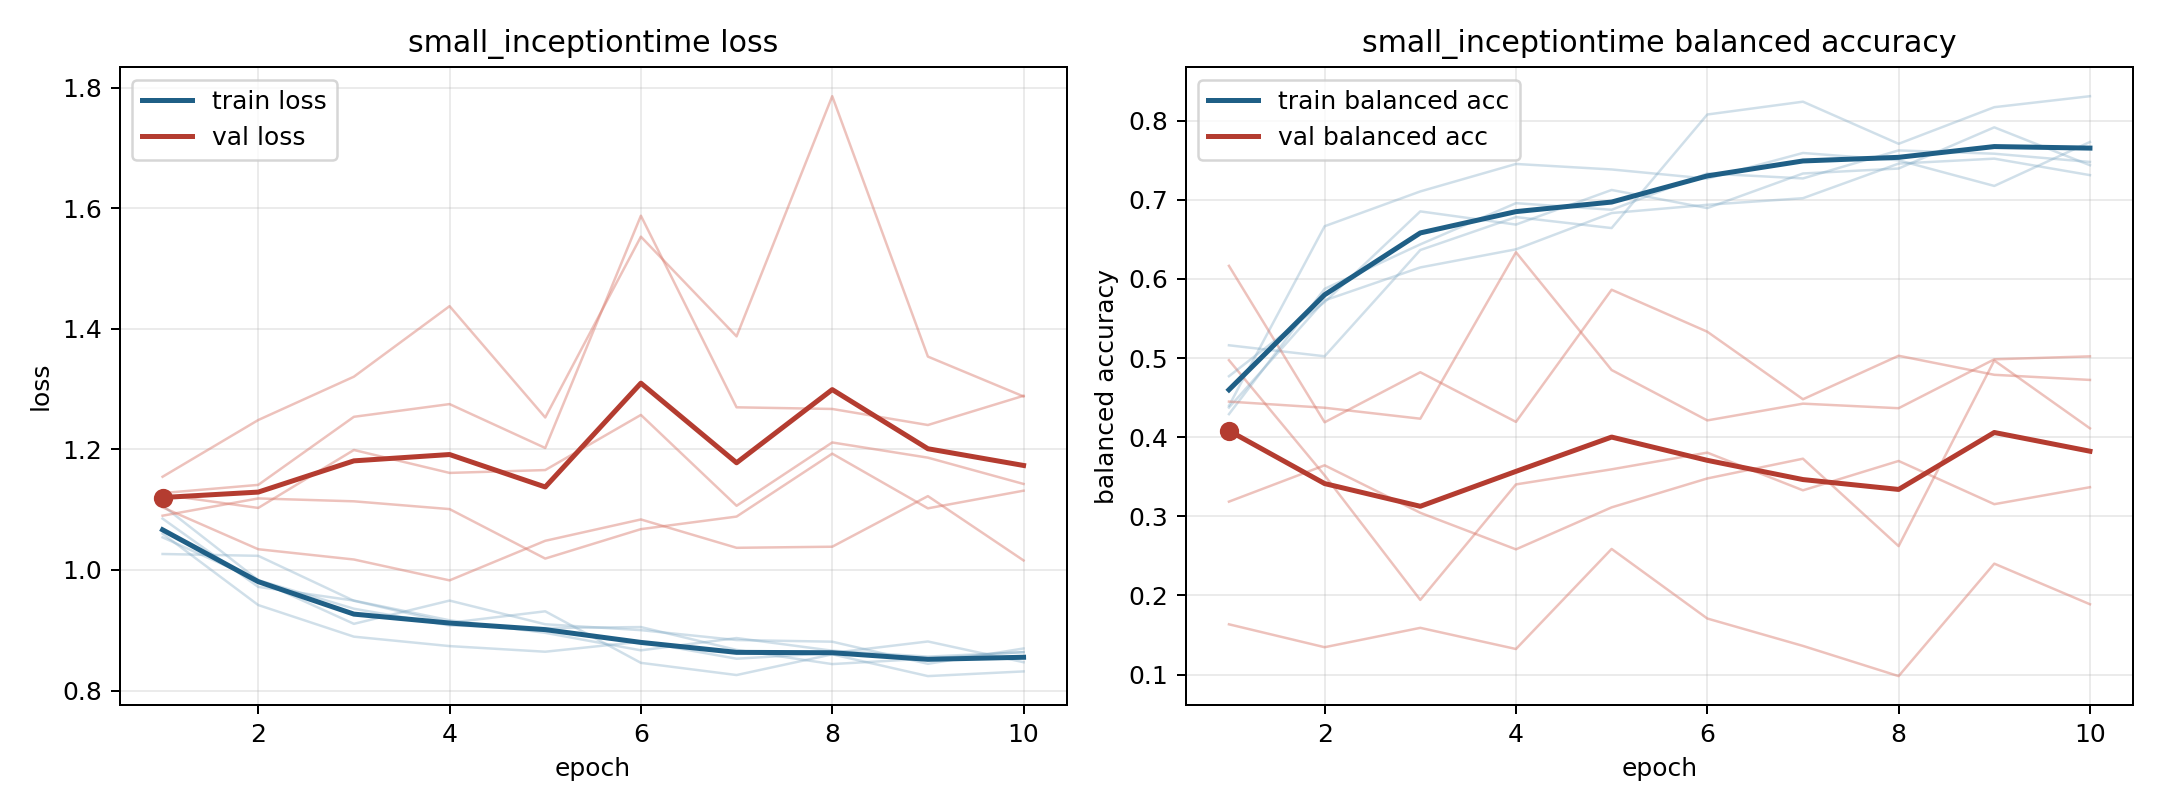

Data behind this chart, as committed beside it:
model, fold, epoch, train_loss, train_balanced_accuracy, val_loss, val_balanced_accuracy
small_inceptiontime, 1, 1, 1.06, 0.4398, 1.155, 0.1635
small_inceptiontime, 1, 2, 0.9418, 0.6667, 1.249, 0.1346
small_inceptiontime, 1, 3, 0.8893, 0.7106, 1.321, 0.1591
small_inceptiontime, 1, 4, 0.8737, 0.7454, 1.438, 0.1323
small_inceptiontime, 1, 5, 0.8644, 0.7384, 1.253, 0.2588
small_inceptiontime, 1, 6, 0.881, 0.7269, 1.553, 0.1709
small_inceptiontime, 1, 7, 0.8527, 0.7593, 1.388, 0.1362
small_inceptiontime, 1, 8, 0.8623, 0.75, 1.786, 0.09807
small_inceptiontime, 1, 9, 0.8814, 0.7176, 1.354, 0.2402
small_inceptiontime, 1, 10, 0.847, 0.7731, 1.288, 0.1889
small_inceptiontime, 2, 1, 1.027, 0.5162, 1.128, 0.4974
small_inceptiontime, 2, 2, 1.024, 0.5023, 1.141, 0.3518
small_inceptiontime, 2, 3, 0.9489, 0.6366, 1.254, 0.1944
small_inceptiontime, 2, 4, 0.9123, 0.6782, 1.275, 0.3404
small_inceptiontime, 2, 5, 0.9314, 0.6644, 1.202, 0.3594
small_inceptiontime, 2, 6, 0.8459, 0.8079, 1.588, 0.3805
small_inceptiontime, 2, 7, 0.8257, 0.8241, 1.27, 0.3329
small_inceptiontime, 2, 8, 0.86, 0.7708, 1.267, 0.37
small_inceptiontime, 2, 9, 0.8239, 0.8171, 1.241, 0.3154
small_inceptiontime, 2, 10, 0.8317, 0.831, 1.289, 0.3368
small_inceptiontime, 3, 1, 1.107, 0.4375, 1.09, 0.6166
small_inceptiontime, 3, 2, 0.9831, 0.5729, 1.119, 0.4189
small_inceptiontime, 3, 3, 0.9357, 0.6146, 1.114, 0.4821
small_inceptiontime, 3, 4, 0.908, 0.6375, 1.101, 0.4194
small_inceptiontime, 3, 5, 0.9037, 0.6833, 1.019, 0.5864
small_inceptiontime, 3, 6, 0.9053, 0.6937, 1.068, 0.5333
small_inceptiontime, 3, 7, 0.8674, 0.7021, 1.089, 0.448
small_inceptiontime, 3, 8, 0.8438, 0.7458, 1.193, 0.5029
small_inceptiontime, 3, 9, 0.853, 0.7521, 1.102, 0.4789
small_inceptiontime, 3, 10, 0.8639, 0.7313, 1.132, 0.4724
small_inceptiontime, 4, 1, 1.054, 0.4771, 1.125, 0.3186
small_inceptiontime, 4, 2, 0.9828, 0.5708, 1.103, 0.3645
small_inceptiontime, 4, 3, 0.9106, 0.6854, 1.199, 0.3045
small_inceptiontime, 4, 4, 0.9492, 0.6688, 1.161, 0.2583
small_inceptiontime, 4, 5, 0.9099, 0.7125, 1.166, 0.3113
small_inceptiontime, 4, 6, 0.9002, 0.6896, 1.257, 0.3479
small_inceptiontime, 4, 7, 0.8838, 0.7333, 1.107, 0.3728
small_inceptiontime, 4, 8, 0.881, 0.7396, 1.212, 0.2624
small_inceptiontime, 4, 9, 0.8443, 0.7917, 1.186, 0.497
small_inceptiontime, 4, 10, 0.8697, 0.7438, 1.143, 0.4112
small_inceptiontime, 5, 1, 1.085, 0.4292, 1.104, 0.445
small_inceptiontime, 5, 2, 0.972, 0.5875, 1.034, 0.4372
small_inceptiontime, 5, 3, 0.9492, 0.6437, 1.017, 0.4234
small_inceptiontime, 5, 4, 0.9165, 0.6958, 0.9828, 0.6338
small_inceptiontime, 5, 5, 0.8957, 0.6875, 1.048, 0.4849
small_inceptiontime, 5, 6, 0.8667, 0.7333, 1.084, 0.4212
small_inceptiontime, 5, 7, 0.887, 0.7271, 1.037, 0.4424
small_inceptiontime, 5, 8, 0.8661, 0.7625, 1.039, 0.4367
small_inceptiontime, 5, 9, 0.8562, 0.7583, 1.123, 0.4985
small_inceptiontime, 5, 10, 0.8636, 0.7479, 1.016, 0.5022
